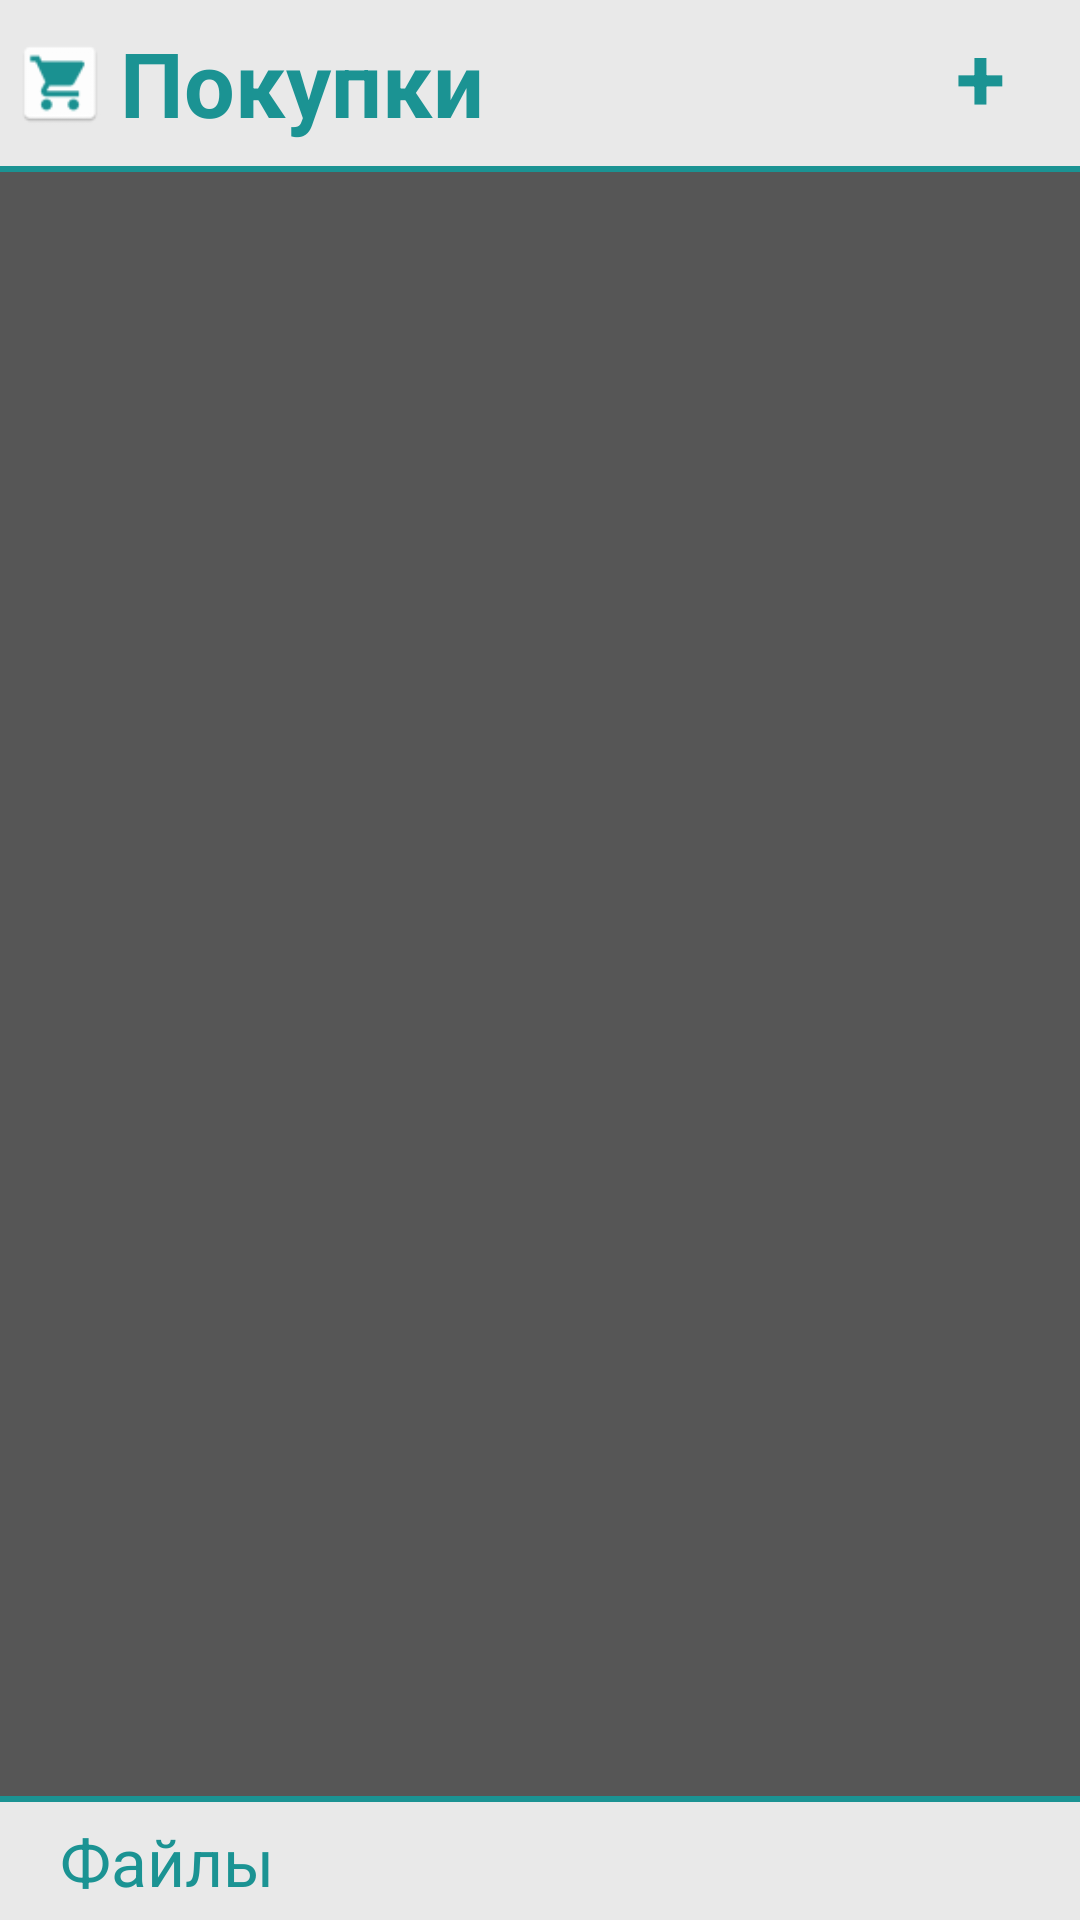

Layout XML and referenced resources for this Android screen:
<!-- AndroidManifest.xml: activity theme android:Theme.NoTitleBar -->
<!-- res/layout/main.xml -->
<?xml version="1.0" encoding="utf-8"?>
<LinearLayout
        xmlns:android="http://schemas.android.com/apk/res/android"
        android:layout_width="match_parent"
        android:layout_height="match_parent"
        android:orientation="vertical">

    <LinearLayout
            android:orientation="horizontal"
            android:layout_width="fill_parent"
            android:layout_height="wrap_content"
            android:background="@color/textColor"
            android:layout_weight="0" android:baselineAligned="false" android:paddingBottom="2dp">
        <RelativeLayout
                android:layout_width="match_parent"
                android:layout_height="wrap_content" android:layout_gravity="center_horizontal"
                android:layout_weight="0" android:background="@color/backColor" android:padding="5dp">
            <TextView
                    android:layout_width="wrap_content"
                    android:layout_height="wrap_content"
                    android:textAppearance="?android:attr/textAppearanceLarge"
                    android:text="Покупки"
                    android:id="@+id/textView5" android:layout_alignParentTop="false"
                    android:layout_alignParentLeft="false"
                    android:textStyle="bold"
                    style="@style/textStyleLarge" android:layout_marginLeft="35dp"
                    android:layout_centerVertical="true"/>
            <Button
                    android:layout_width="wrap_content"
                    android:layout_height="wrap_content"
                    android:text="+"
                    android:id="@+id/bt_add_file"
                    android:textStyle="bold"
                    android:focusable="true" android:background="@color/backColor"
                    android:textColor="@color/textColor"
                    android:textSize="30dp" android:paddingLeft="40dp" android:paddingRight="20dp"
                    android:layout_centerVertical="true"
                    android:layout_alignParentRight="true"
                    android:paddingBottom="5dp"/>
            <ImageView
                    android:layout_width="30dp"
                    android:layout_height="30dp"
                    android:id="@+id/imageView"
                    android:src="@drawable/ic" android:scaleType="fitCenter"
                    android:layout_centerVertical="true" android:layout_alignParentLeft="true"/>
        </RelativeLayout>
    </LinearLayout>

    <ScrollView
            android:layout_width="fill_parent"
            android:layout_height="fill_parent"
            android:id="@+id/scrollView" android:layout_weight="1" android:background="#ff565656">


        <TableLayout
                android:layout_width="fill_parent"
                android:layout_height="wrap_content"  android:background="@android:color/transparent"
                android:id="@+id/main_desc" android:baselineAligned="false" android:padding="10dp"
                >

        </TableLayout>
    </ScrollView>
    <LinearLayout
            android:orientation="horizontal"
            android:layout_width="fill_parent"
            android:layout_height="wrap_content"
            android:background="@color/textColor"
            android:layout_weight="0" android:baselineAligned="false" android:paddingTop="2dp">
        <RelativeLayout
                android:orientation="horizontal"
                android:layout_width="fill_parent"
                android:layout_height="wrap_content"
                android:background="@color/backColor"
                android:layout_weight="0" android:baselineAligned="false">

            <TextView
                    android:layout_width="wrap_content"
                    android:layout_height="wrap_content"
                    android:textAppearance="?android:attr/textAppearanceLarge"
                    android:text="Файлы"
                    android:id="@+id/tx_main"
                    style="@style/textStyle"
                    android:layout_gravity="center_vertical"
                    android:layout_alignParentLeft="true" android:layout_marginLeft="20dp"
                    android:layout_alignParentTop="false" android:layout_marginTop="10dp"
                    android:layout_centerVertical="true"/>

                "
        </RelativeLayout>
    </LinearLayout>
</LinearLayout>
<!-- resources referenced by this layout -->
<resources>
  <color name="backColor">#ffe9e9e9</color>
  <color name="textColor">#ff1b9393</color>
  <!-- drawable ic: png bitmap (drawable, 1502 bytes) -->
  <style name="textStyle">
          <item name="android:textColor">#ff1b9393</item>
      </style>
  <style name="textStyleLarge">
          <item name="android:textColor">#ff1b9393</item>
          <item name="android:textSize">30dp</item>
      </style>
</resources>
